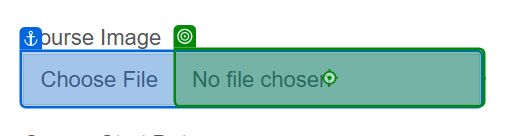
Workflow: InsertCourses

Step 1 [try]: click on 'Choose File'

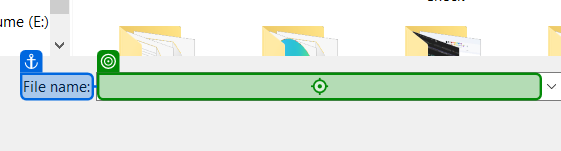
Step 2: type "[Row("CourseImage").ToString+"[k(Enter)]"]" into 'File name:' in window 'Open' (chrome.exe)

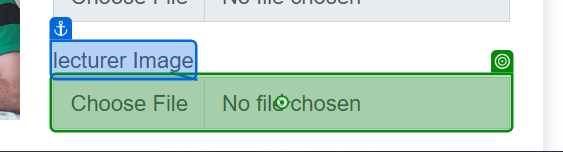
Step 3: click on the text box in window 'ArtiKeys' (chrome.exe)

Step 4: type "[Row("CourseImage").ToString+"[k(Enter)]"]" into 'File name:' in window 'Open' (chrome.exe) (same screen as step 2)
